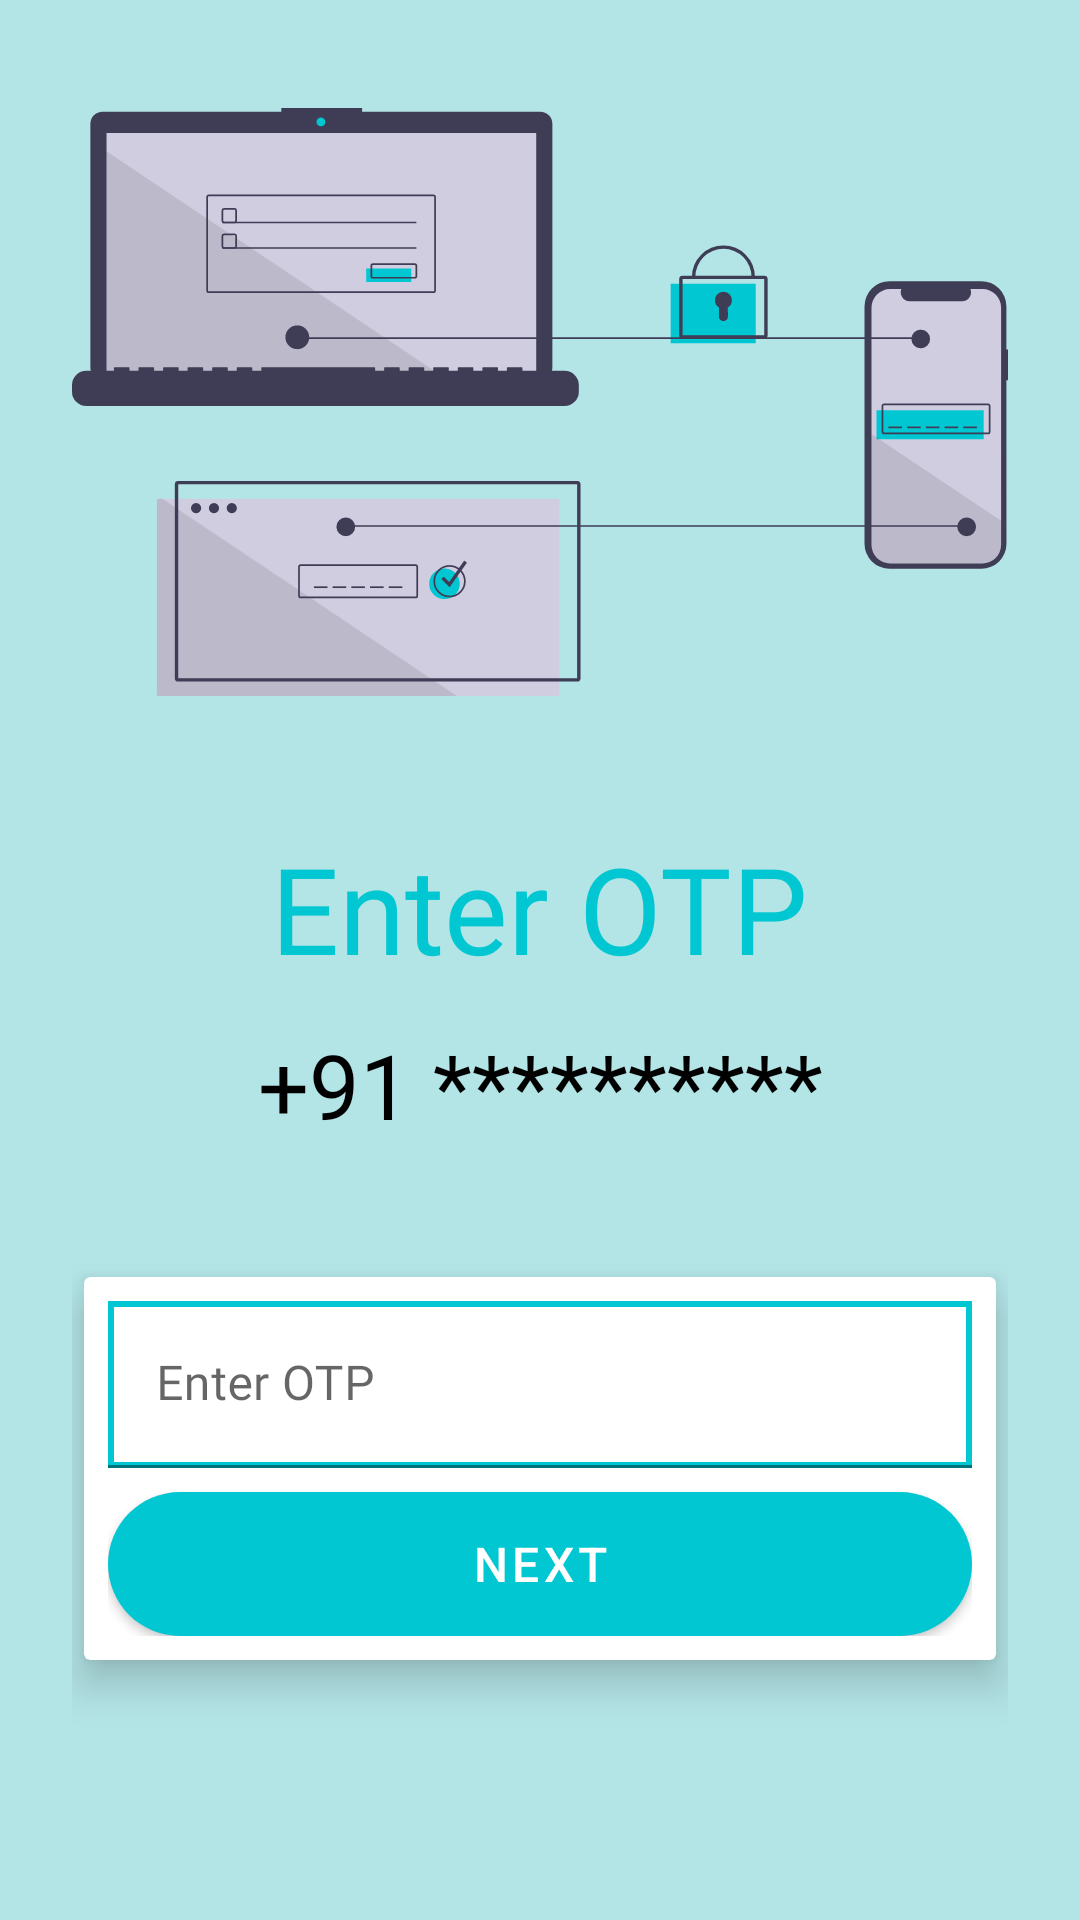

This screen was rendered from an Android layout file. Write that file and the resources it references.
<!-- AndroidManifest.xml: application theme Theme.Kuiper -->
<!-- res/layout/activity_otpactivity.xml -->
<?xml version="1.0" encoding="utf-8"?>
<androidx.constraintlayout.widget.ConstraintLayout xmlns:android="http://schemas.android.com/apk/res/android"
    xmlns:app="http://schemas.android.com/apk/res-auto"
    xmlns:tools="http://schemas.android.com/tools"
    android:layout_width="match_parent"
    android:padding="24dp"
    android:layout_height="match_parent"
    android:background="@color/lightTheme"
    tools:context=".Activities.OTPActivity">

    <ImageView
        android:id="@+id/imageView3"
        android:layout_width="wrap_content"
        android:layout_height="220dp"
        app:layout_constraintEnd_toEndOf="parent"
        app:layout_constraintStart_toStartOf="parent"
        app:layout_constraintTop_toTopOf="parent"
        android:src="@drawable/ic_otp"/>

    <TextView
        android:layout_width="wrap_content"
        android:layout_height="wrap_content"
        android:id="@+id/textView3"
        app:layout_constraintStart_toStartOf="parent"
        app:layout_constraintTop_toBottomOf="@id/imageView3"
        app:layout_constraintEnd_toEndOf="parent"
        android:text="Enter OTP"
        android:textSize="40sp"
        android:textStyle="normal"
        android:layout_marginTop="32dp"
        android:fontFamily="@font/monofont"
        android:textColor="@color/colorPrimary"
        />

    <TextView
        android:layout_width="wrap_content"
        android:layout_height="wrap_content"
        android:id="@+id/textView4"
        app:layout_constraintStart_toStartOf="parent"
        app:layout_constraintTop_toBottomOf="@id/textView3"
        app:layout_constraintEnd_toEndOf="parent"
        android:text="+91 **********"
        android:textSize="30sp"
        android:textStyle="normal"
        android:layout_marginTop="12dp"
        android:fontFamily="@font/monofont"
        android:textColor="@color/black"
        />

    <androidx.cardview.widget.CardView
        android:layout_width="match_parent"
        android:layout_height="wrap_content"
        android:layout_marginTop="44dp"
        app:cardElevation="8dp"
        android:layout_marginHorizontal="4dp"
        app:layout_constraintEnd_toEndOf="parent"
        app:layout_constraintStart_toStartOf="parent"
        app:layout_constraintTop_toBottomOf="@id/textView4">

        <LinearLayout
            android:layout_width="match_parent"
            android:layout_height="match_parent"
            android:layout_margin="8dp"
            android:orientation="vertical">

            <com.google.android.material.textfield.TextInputLayout
                style="@style/ThemeOverlay.Material3.TextInputEditText.OutlinedBox"
                android:layout_width="match_parent"
                android:layout_height="match_parent">

                <com.google.android.material.textfield.TextInputEditText
                    android:layout_width="match_parent"
                    android:layout_height="wrap_content"
                    android:inputType="phone"
                    android:background="@drawable/linear_background"
                    android:id="@+id/otp"
                    android:maxLength="6"
                    android:fontFamily="@font/airbnb_cereal_medium"
                    android:hint="Enter OTP"/>

            </com.google.android.material.textfield.TextInputLayout>


            <Button
                android:id="@+id/button2"
                android:layout_marginTop="8dp"
                android:layout_width="match_parent"
                android:layout_height="wrap_content"
                android:text="NEXT"
                android:textSize="16sp"
                android:background="@drawable/round_background"
                />

        </LinearLayout>
    </androidx.cardview.widget.CardView>
</androidx.constraintlayout.widget.ConstraintLayout>
<!-- resources referenced by this layout -->
<resources>
  <color name="black">#FF000000</color>
  <color name="colorPrimary">#00c7d1</color>
  <color name="lightTheme">#B3E4E6</color>
  <!-- drawable ic_otp: vector/xml drawable (drawable, 8255 chars, omitted) -->
  <!-- drawable linear_background (drawable) -->
  <?xml version="1.0" encoding="utf-8"?>
  <shape xmlns:android="http://schemas.android.com/apk/res/android"
      android:shape="rectangle"
      >
      <solid
          android:color="@color/white"/>
  
      <stroke
          android:width="2dp"
          android:color="@color/colorPrimary" />
  
  
  
  </shape>
  <!-- drawable round_background (drawable) -->
  <?xml version="1.0" encoding="utf-8"?>
  <shape xmlns:android="http://schemas.android.com/apk/res/android"
      android:shape="rectangle"
      >
  
      <solid
          android:color="@color/white"/>
  
      <corners
          android:radius="50dp"/>
  
  
  
  </shape>
  <style name="Theme.Kuiper" parent="Theme.MaterialComponents.DayNight.DarkActionBar">
          
          <item name="colorPrimary">@color/colorPrimary</item>
          <item name="colorPrimaryVariant">@color/colorPrimaryDark</item>
          <item name="colorOnPrimary">@color/white</item>
          
          <item name="colorSecondary">@color/colorPrimary</item>
          <item name="colorSecondaryVariant">@color/colorPrimaryDark</item>
          <item name="colorOnSecondary">@color/black</item>
          
          <item name="android:statusBarColor" tools:targetApi="l">?attr/colorPrimaryVariant</item>
          
      </style>
  <color name="white">#FFFFFFFF</color>
  <color name="colorPrimaryDark">#00c7d1</color>
</resources>
